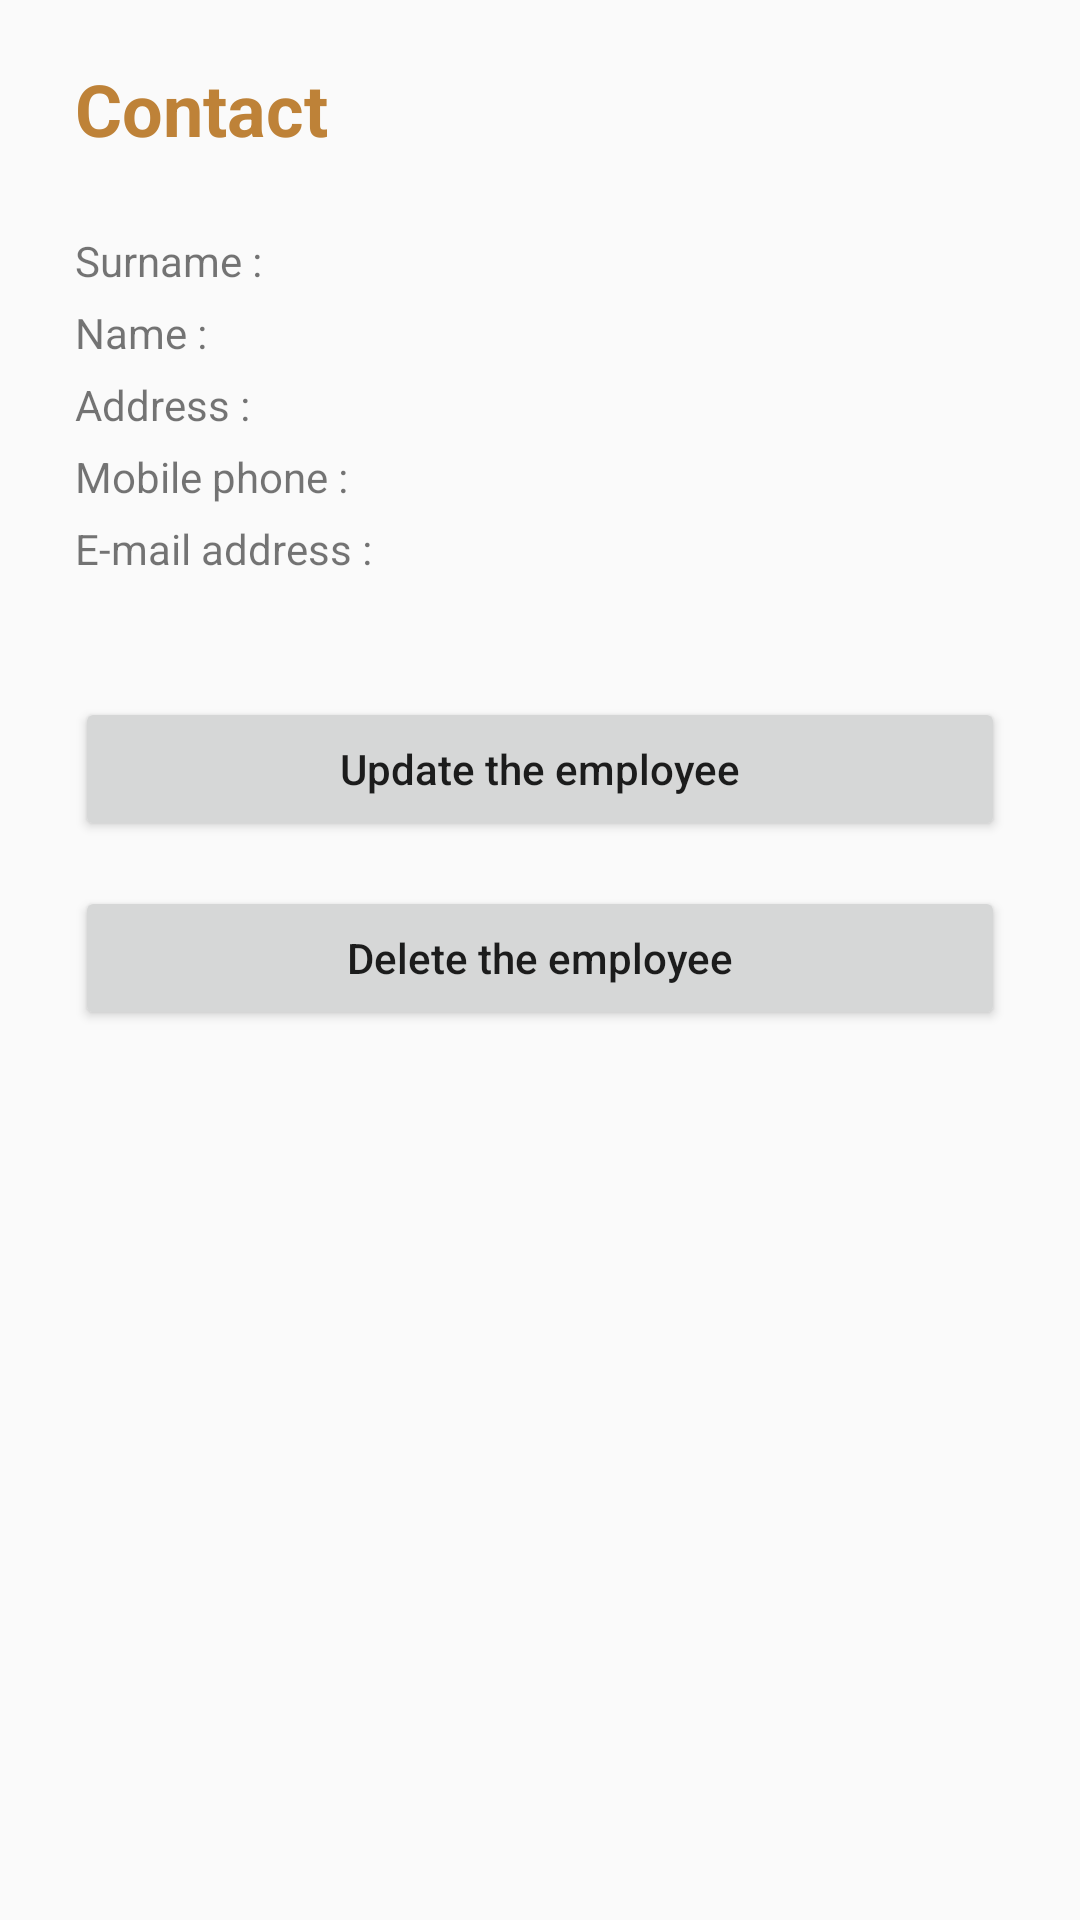

Android layout source for this screen:
<!-- AndroidManifest.xml: application theme AppTheme -->
<!-- res/layout/details_employee.xml -->
<ScrollView xmlns:android="http://schemas.android.com/apk/res/android"
    xmlns:app="http://schemas.android.com/apk/res-auto"
    xmlns:tools="http://schemas.android.com/tools"
    android:layout_width="match_parent"
        android:layout_height="match_parent">

    <LinearLayout
        android:layout_width="match_parent"
        android:layout_height="wrap_content"
        android:layout_marginStart="25dp"
        android:layout_marginTop="20dp"
        android:layout_marginEnd="25dp"
        android:orientation="vertical">

        <LinearLayout
            android:layout_width="match_parent"
            android:layout_height="wrap_content"
            android:orientation="vertical">

            <TextView
                android:id="@+id/textView14"
                android:layout_width="match_parent"
                android:layout_height="wrap_content"
                android:text="@string/contact"
                android:textColor="@color/colorSecondaryDark"
                android:textSize="24sp"
                android:textStyle="bold" />

            <ImageView
                android:id="@+id/detailEmployeePicture"
                android:layout_width="match_parent"
                android:layout_height="wrap_content"
                android:layout_marginTop="10dp"
                tools:srcCompat="@tools:sample/avatars[0]" />

            <LinearLayout
                android:layout_width="match_parent"
                android:layout_height="match_parent"
                android:layout_marginTop="15dp"
                android:orientation="vertical">

                <LinearLayout
                    android:layout_width="match_parent"
                    android:layout_height="match_parent"
                    android:orientation="horizontal">

                    <TextView
                        android:layout_width="wrap_content"
                        android:layout_height="wrap_content"
                        android:layout_marginRight="3dp"
                        android:text="@string/nom" />

                    <TextView
                        android:id="@+id/detailEmployeeName"
                        android:layout_width="match_parent"
                        android:layout_height="wrap_content" />

                </LinearLayout>

                <LinearLayout
                    android:layout_width="match_parent"
                    android:layout_height="match_parent"
                    android:layout_marginTop="5dp"
                    android:orientation="horizontal">

                    <TextView
                        android:layout_width="wrap_content"
                        android:layout_height="wrap_content"
                        android:layout_marginRight="3dp"
                        android:text="@string/pr_nom" />

                    <TextView
                        android:id="@+id/detailEmployeeSurname"
                        android:layout_width="match_parent"
                        android:layout_height="wrap_content" />
                </LinearLayout>

                <LinearLayout
                    android:layout_width="match_parent"
                    android:layout_height="match_parent"
                    android:layout_marginTop="5dp"
                    android:orientation="horizontal">

                    <TextView
                        android:layout_width="wrap_content"
                        android:layout_height="wrap_content"
                        android:layout_marginRight="3dp"
                        android:text="@string/adresse" />

                    <TextView
                        android:id="@+id/detailEmployeeAddr"
                        android:layout_width="match_parent"
                        android:layout_height="wrap_content" />
                </LinearLayout>

                <LinearLayout
                    android:layout_width="match_parent"
                    android:layout_height="match_parent"
                    android:layout_marginTop="5dp"
                    android:orientation="horizontal">

                    <TextView
                        android:layout_width="wrap_content"
                        android:layout_height="wrap_content"
                        android:layout_marginRight="3dp"
                        android:text="@string/t_l_phone_portable" />

                    <TextView
                        android:id="@+id/detailEmployeeTel"
                        android:layout_width="match_parent"
                        android:layout_height="wrap_content" />
                </LinearLayout>

                <LinearLayout
                    android:layout_width="match_parent"
                    android:layout_height="match_parent"
                    android:layout_marginTop="5dp"
                    android:orientation="horizontal">

                    <TextView
                        android:layout_width="wrap_content"
                        android:layout_height="wrap_content"
                        android:layout_marginRight="3dp"
                        android:text="@string/adresse_mail" />

                    <TextView
                        android:id="@+id/detailEmployeeMail"
                        android:layout_width="match_parent"
                        android:layout_height="wrap_content" />
                </LinearLayout>

            </LinearLayout>

        </LinearLayout>

        <Button
            android:id="@+id/updateEmployee"
            android:layout_width="match_parent"
            android:layout_height="wrap_content"
            android:layout_marginTop="40dp"
            android:text="@string/updateEmployeeButton"
            android:textAllCaps="false" />

        <Button
            android:id="@+id/deleteEmployee"
            android:layout_width="match_parent"
            android:layout_height="wrap_content"
            android:layout_marginTop="15dp"
            android:layout_marginBottom="25dp"
            android:text="@string/deleteEmployeeButton"
            android:textAllCaps="false" />


    </LinearLayout>
</ScrollView>
<!-- resources referenced by this layout -->
<resources>
  <color name="colorSecondaryDark">#be8238</color>
  <string name="adresse">Address : </string>
  <string name="adresse_mail">E-mail address : </string>
  <string name="contact">Contact</string>
  <string name="deleteEmployeeButton">Delete the employee</string>
  <string name="nom">Surname : </string>
  <string name="pr_nom">Name : </string>
  <string name="t_l_phone_portable">Mobile phone : </string>
  <string name="updateEmployeeButton">Update the employee</string>
  <style name="AppTheme" parent="Theme.AppCompat.Light.DarkActionBar">
          
          <item name="colorPrimary">@color/colorPrimary</item>
          <item name="colorPrimaryDark">@color/colorPrimaryDark</item>
          <item name="colorAccent">@color/colorSecondary</item>
      </style>
  <color name="colorPrimary">#039be5</color>
  <color name="colorPrimaryDark">#006db3</color>
  <color name="colorSecondary">#f4b165</color>
</resources>
